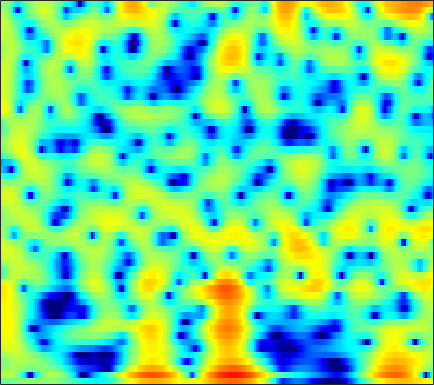

The table this chart was drawn from, first rows:
-1.5103, -1.1976, -0.83696, -0.53524, -0.34913, -0.15354, -0.012547, 0.060797, 0.13227, 0.15035, 0.15579, 0.15695, 0.16931, 0.19848, 0.23165, 0.29031, 0.36217, 0.41981, 0.49174, 0.55199, 0.58849, 0.59669, 0.57439, 0.50163
2.067, 2.263, 2.394, 2.366, 2.232, 1.875, 1.283, 0.6619, -0.4597, -2.012, -4.187, -6.457, -11.08, -19.4, -17.07, -9.741, -5.714, -3.686, -1.734, -0.3492, 0.6306, 1.157, 1.622, 1.852
-0.1706, 0.2965, 0.7954, 1.148, 1.318, 1.421, 1.386, 1.275, 1.028, 0.7016, 0.3295, 0.05697, -0.248, -0.4352, -0.4761, -0.4075, -0.2355, -0.06935, 0.1498, 0.3204, 0.4075, 0.4061, 0.2981, 0.05914
-1.239, -0.5276, 0.2516, 0.8594, 1.215, 1.57, 1.801, 1.901, 1.95, 1.919, 1.821, 1.714, 1.538, 1.333, 1.165, 0.9259, 0.6697, 0.4648, 0.1705, -0.1617, -0.5387, -0.8571, -1.34, -1.905
0.7926, 1.278, 1.821, 2.24, 2.473, 2.677, 2.761, 2.75, 2.64, 2.431, 2.127, 1.843, 1.399, 0.8907, 0.4754, -0.1123, -0.7158, -1.166, -1.746, -2.293, -2.797, -3.142, -3.58, -4.016
2.976, 3.288, 3.606, 3.806, 3.873, 3.848, 3.688, 3.478, 3.076, 2.532, 1.841, 1.226, 0.2681, -0.8525, -1.808, -3.232, -4.819, -6.082, -7.729, -9.022, -9.54, -9.352, -8.646, -7.773
3.845, 4.133, 4.382, 4.471, 4.432, 4.232, 3.863, 3.473, 2.803, 1.958, 0.9423, 0.06859, -1.252, -2.751, -4.015, -5.928, -8.19, -10.2, -13.41, -16.77, -17.2, -15.11, -12.05, -9.673
4.041, 4.437, 4.753, 4.83, 4.729, 4.383, 3.797, 3.199, 2.189, 0.9397, -0.5326, -1.768, -3.535, -5.334, -6.605, -8.042, -9.045, -9.497, -9.741, -9.642, -9.236, -8.76, -7.951, -7.047
4.647, 5.097, 5.425, 5.46, 5.295, 4.819, 4.042, 3.253, 1.904, 0.181, -1.998, -4.009, -7.406, -12.18, -17.76, -34.5, -19.1, -15.18, -12.35, -10.66, -9.53, -8.87, -8.146, -7.51
5.176, 5.443, 5.594, 5.501, 5.273, 4.75, 3.979, 3.232, 2.017, 0.5458, -1.165, -2.591, -4.606, -6.604, -7.943, -9.307, -10.13, -10.48, -10.8, -11.11, -11.48, -11.78, -12.19, -12.48
5.398, 5.511, 5.503, 5.308, 5.042, 4.53, 3.834, 3.197, 2.194, 1.032, -0.2627, -1.309, -2.777, -4.292, -5.447, -7.009, -8.586, -9.785, -11.51, -13.36, -15.45, -17.27, -20.25, -24.06
5.507, 5.555, 5.478, 5.239, 4.954, 4.431, 3.757, 3.154, 2.227, 1.168, -0.01484, -0.9822, -2.383, -3.907, -5.144, -6.932, -8.898, -10.54, -12.89, -15.51, -18.35, -20.53, -23.31, -25.6
5.689, 5.711, 5.584, 5.288, 4.946, 4.344, 3.588, 2.938, 1.978, 0.9288, -0.1989, -1.089, -2.342, -3.717, -4.833, -6.507, -8.456, -10.12, -12.77, -16.02, -20.2, -24.45, -34.71, -37.58
6.16, 6.15, 5.942, 5.492, 5, 4.141, 3.06, 2.123, 0.7681, -0.5827, -1.776, -2.475, -3.185, -3.754, -4.192, -4.923, -5.916, -6.827, -8.327, -10.06, -12.01, -13.43, -15.04, -16.14
6.268, 6.282, 6.085, 5.602, 5.032, 3.926, 2.31, 0.6635, -2.35, -6.776, -12.57, -12.34, -7.792, -4.923, -3.662, -2.737, -2.422, -2.494, -2.892, -3.571, -4.393, -5.038, -5.985, -6.903
3.045, 3.429, 3.82, 3.981, 3.885, 3.421, 2.566, 1.653, 0.135, -1.515, -2.685, -2.833, -2.184, -1.219, -0.5878, -0.01049, 0.2521, 0.2495, 0.02962, -0.4247, -1.071, -1.678, -2.594, -3.613
-4.29, -2.147, -0.07274, 1.325, 2.002, 2.522, 2.711, 2.698, 2.521, 2.274, 2.045, 1.91, 1.8, 1.734, 1.68, 1.557, 1.332, 1.076, 0.5985, -0.02462, -0.8306, -1.554, -2.66, -3.992
-3.701, -2.213, -0.4879, 0.8155, 1.537, 2.239, 2.678, 2.853, 2.954, 2.917, 2.785, 2.634, 2.395, 2.102, 1.861, 1.49, 1.05, 0.6633, 0.05995, -0.6805, -1.546, -2.31, -3.5, -4.918
0.4099, 0.8955, 1.547, 2.095, 2.432, 2.77, 2.948, 2.981, 2.906, 2.704, 2.394, 2.108, 1.666, 1.19, 0.8195, 0.3288, -0.1591, -0.5209, -1.028, -1.604, -2.299, -2.938, -3.973, -5.234
2.685, 2.957, 3.223, 3.408, 3.489, 3.481, 3.347, 3.167, 2.786, 2.252, 1.56, 0.9444, 0.005505, -0.9776, -1.678, -2.408, -2.78, -2.843, -2.746, -2.638, -2.672, -2.845, -3.309, -4.091
3.665, 3.797, 3.837, 3.772, 3.645, 3.387, 3.055, 2.734, 2.195, 1.46, 0.4294, -0.6103, -2.47, -5.148, -7.891, -12.26, -12.01, -9.021, -5.809, -3.748, -2.485, -1.907, -1.549, -1.557
3.02, 2.87, 2.487, 1.899, 1.389, 0.7727, 0.3186, 0.1394, 0.02744, -0.09861, -0.4471, -0.9386, -1.988, -3.5, -4.831, -6.262, -6.18, -5.145, -3.426, -1.947, -0.8669, -0.2938, 0.1981, 0.4401
1.818, 1.302, 0.1529, -1.74, -3.729, -7.209, -9.543, -7.941, -4.678, -2.32, -0.8307, -0.1506, 0.3189, 0.4596, 0.4616, 0.4391, 0.4569, 0.5257, 0.6659, 0.7983, 0.8663, 0.8592, 0.8004, 0.7134
1.162, 0.8789, 0.05385, -1.231, -2.572, -4.53, -5.434, -4.655, -2.602, -0.6695, 0.7839, 1.565, 2.272, 2.662, 2.785, 2.765, 2.573, 2.328, 1.856, 1.208, 0.3781, -0.3572, -1.443, -2.498
-0.01295, 0.409, 0.7209, 0.8384, 0.8236, 0.8409, 0.9612, 1.158, 1.56, 2.032, 2.469, 2.721, 2.934, 2.984, 2.899, 2.61, 2.123, 1.601, 0.671, -0.5737, -2.24, -3.835, -6.654, -10.61
-0.8814, 0.02224, 0.9602, 1.587, 1.945, 2.284, 2.514, 2.639, 2.747, 2.798, 2.789, 2.734, 2.591, 2.351, 2.107, 1.673, 1.075, 0.5052, -0.4533, -1.692, -3.252, -4.694, -6.979, -9.619
0.1242, 0.9567, 1.816, 2.429, 2.75, 2.992, 3.069, 3.03, 2.857, 2.569, 2.197, 1.891, 1.467, 1.058, 0.7733, 0.4168, 0.04104, -0.2828, -0.8205, -1.536, -2.451, -3.266, -4.516, -5.968
2.069, 2.581, 3.085, 3.423, 3.534, 3.514, 3.284, 2.964, 2.346, 1.504, 0.4603, -0.4049, -1.518, -2.32, -2.571, -2.436, -1.982, -1.629, -1.295, -1.182, -1.338, -1.609, -2.171, -2.929
3.192, 3.464, 3.71, 3.811, 3.767, 3.554, 3.103, 2.584, 1.596, 0.1787, -1.861, -4.005, -8.274, -15.54, -15.88, -8.985, -5.104, -3.289, -1.712, -0.7837, -0.3323, -0.2457, -0.3953, -0.7623
2.498, 2.637, 2.769, 2.786, 2.744, 2.57, 2.248, 1.896, 1.227, 0.2783, -0.9789, -2.118, -3.753, -4.917, -4.978, -3.957, -2.467, -1.441, -0.3776, 0.3067, 0.651, 0.7021, 0.52, 0.07422
0.1093, 0.1479, 0.1518, 0.1622, 0.1903, 0.2602, 0.3814, 0.4733, 0.5696, 0.5915, 0.5418, 0.4666, 0.3866, 0.388, 0.4829, 0.7383, 1.07, 1.321, 1.589, 1.717, 1.657, 1.481, 1.049, 0.3542
-3.647, -3.891, -4.351, -4.742, -4.865, -4.48, -3.513, -2.589, -1.329, -0.2048, 0.6967, 1.235, 1.796, 2.205, 2.438, 2.663, 2.796, 2.832, 2.794, 2.647, 2.366, 2.055, 1.496, 0.7573
-7.904, -8.328, -9.736, -12.94, -17.74, -19.03, -10.49, -6.676, -3.284, -0.973, 0.6462, 1.53, 2.365, 2.896, 3.131, 3.268, 3.253, 3.162, 2.944, 2.638, 2.256, 1.913, 1.387, 0.781
-9.739, -8.521, -7.737, -7.655, -7.526, -6.59, -4.596, -2.874, -0.7828, 0.8789, 2.089, 2.724, 3.234, 3.42, 3.373, 3.115, 2.697, 2.317, 1.792, 1.283, 0.8148, 0.4879, 0.04866, -0.4248
-5.047, -3.796, -2.446, -1.305, -0.5678, 0.4219, 1.388, 2.103, 2.95, 3.608, 3.998, 4.09, 3.921, 3.389, 2.754, 1.605, 0.1575, -1.018, -2.424, -3.299, -3.56, -3.542, -3.56, -3.788
-0.7439, -0.06924, 0.8199, 1.687, 2.281, 3.008, 3.618, 3.989, 4.335, 4.469, 4.349, 4.055, 3.353, 2.217, 1.021, -1.193, -4.403, -7.899, -15.81, -20.6, -12.54, -10.02, -8.61, -8.588
0.03517, 0.6159, 1.41, 2.154, 2.681, 3.27, 3.74, 3.979, 4.145, 4.107, 3.839, 3.468, 2.712, 1.631, 0.5786, -1.163, -3.285, -5.042, -7.197, -8.44, -8.596, -8.479, -8.604, -9.311
-1.453, -0.609, 0.4672, 1.412, 2.021, 2.678, 3.161, 3.409, 3.581, 3.576, 3.385, 3.119, 2.601, 1.895, 1.248, 0.2646, -0.8137, -1.628, -2.669, -3.573, -4.363, -4.902, -5.613, -6.38
-4.248, -2.567, -0.819, 0.4844, 1.214, 1.952, 2.441, 2.69, 2.878, 2.927, 2.853, 2.719, 2.445, 2.053, 1.688, 1.106, 0.444, -0.09302, -0.8366, -1.58, -2.302, -2.811, -3.427, -3.971
-3.303, -1.777, -0.2725, 0.7388, 1.227, 1.643, 1.82, 1.868, 1.879, 1.879, 1.897, 1.911, 1.906, 1.823, 1.689, 1.384, 0.929, 0.4839, -0.2251, -1.044, -1.876, -2.46, -3.069, -3.44
1.688, 2.052, 2.331, 2.338, 2.137, 1.597, 0.8304, 0.1877, -0.5053, -0.7515, -0.4354, 0.03567, 0.7156, 1.258, 1.496, 1.57, 1.31, 0.8914, 0.006357, -1.291, -3.01, -4.51, -6.309, -6.815
4.922, 4.761, 4.305, 3.494, 2.602, 0.8613, -1.71, -4.486, -10.09, -13.19, -7.457, -4.378, -1.745, -0.1087, 0.6676, 1.229, 1.315, 1.071, 0.2886, -1.118, -3.421, -6.005, -11.4, -13.82
4.728, 4.474, 3.88, 2.938, 1.963, 0.3108, -1.79, -3.603, -5.88, -6.872, -6.058, -4.954, -3.494, -2.296, -1.565, -0.8482, -0.3908, -0.2377, -0.294, -0.6245, -1.167, -1.623, -2.083, -2.056
3.917, 3.744, 3.258, 2.498, 1.756, 0.5712, -0.7661, -1.81, -3.152, -4.278, -5.103, -5.471, -5.573, -5.208, -4.667, -3.713, -2.719, -2.037, -1.27, -0.6916, -0.2673, -0.03355, 0.2353, 0.4936
3.77, 3.626, 3.2, 2.523, 1.87, 0.7829, -0.544, -1.684, -3.434, -5.503, -8.012, -10.21, -13.09, -13.11, -10.97, -7.841, -5.305, -3.783, -2.17, -0.9297, 0.006248, 0.5572, 1.124, 1.511
3.737, 3.573, 3.166, 2.528, 1.887, 0.8287, -0.4889, -1.661, -3.482, -5.69, -8.385, -10.8, -14.03, -14.13, -11.79, -8.438, -5.742, -4.103, -2.33, -0.9353, 0.1416, 0.7784, 1.402, 1.806
3.528, 3.415, 3.086, 2.53, 1.948, 0.9545, -0.2638, -1.321, -2.872, -4.475, -5.957, -6.831, -7.462, -7.317, -6.745, -5.535, -4.098, -3.016, -1.665, -0.5122, 0.4428, 1.002, 1.544, 1.856
3.19, 3.283, 3.178, 2.791, 2.313, 1.384, 0.118, -1.056, -2.922, -5.082, -7.286, -8.591, -9.085, -8.066, -6.793, -5.034, -3.385, -2.288, -1.025, 0.0355, 0.885, 1.381, 1.874, 2.131
2.181, 2.662, 2.974, 2.904, 2.613, 1.863, 0.6586, -0.5765, -2.784, -5.908, -10.74, -17.05, -20, -11.49, -8.171, -5.295, -3.361, -2.278, -1.158, -0.2657, 0.4409, 0.9006, 1.427, 1.833
0.5005, 1.426, 2.223, 2.551, 2.508, 2.119, 1.35, 0.5383, -0.8194, -2.388, -3.959, -4.897, -5.457, -5.195, -4.693, -3.96, -3.363, -3.047, -2.799, -2.678, -2.493, -2.185, -1.506, -0.5406
-0.08439, 0.975, 1.929, 2.43, 2.53, 2.355, 1.886, 1.381, 0.546, -0.3898, -1.307, -1.92, -2.589, -3.066, -3.333, -3.683, -4.136, -4.665, -5.786, -7.646, -10.19, -11.49, -9.329, -5.547
0.9155, 1.618, 2.231, 2.506, 2.513, 2.245, 1.707, 1.144, 0.228, -0.8398, -1.973, -2.799, -3.769, -4.483, -4.831, -5.116, -5.406, -5.783, -6.691, -8.234, -10.4, -11.38, -9.394, -5.714
2.289, 2.519, 2.637, 2.518, 2.275, 1.741, 0.9408, 0.1473, -1.178, -2.847, -4.931, -6.764, -9.317, -10.82, -10.44, -8.765, -7.141, -6.2, -5.313, -4.694, -4.141, -3.622, -2.676, -1.5
3.201, 3.096, 2.829, 2.393, 1.935, 1.172, 0.2038, -0.6639, -2.094, -3.917, -6.339, -8.769, -13.31, -17.66, -14.8, -10.01, -6.828, -5.146, -3.483, -2.277, -1.32, -0.7162, -0.008508, 0.6062
3.395, 3.083, 2.537, 1.845, 1.234, 0.2976, -0.7038, -1.454, -2.424, -3.346, -4.211, -4.799, -5.325, -5.346, -4.94, -3.934, -2.714, -1.816, -0.7428, 0.1251, 0.7851, 1.142, 1.444, 1.574
2.861, 2.47, 1.729, 0.6992, -0.2575, -1.734, -3.244, -4.192, -4.777, -4.56, -3.878, -3.269, -2.453, -1.623, -0.9982, -0.1809, 0.609, 1.16, 1.789, 2.286, 2.581, 2.664, 2.568, 2.196
1.337, 1.208, 0.6233, -0.5574, -1.944, -4.669, -9.169, -15.11, -17.99, -9.778, -5.701, -3.715, -1.813, -0.4079, 0.4405, 1.375, 2.137, 2.602, 3.074, 3.374, 3.491, 3.442, 3.161, 2.567
-0.4782, 0.1056, 0.2157, -0.3362, -1.128, -2.68, -4.531, -5.746, -6.212, -5.305, -3.863, -2.809, -1.55, -0.4937, 0.19, 1.001, 1.669, 2.074, 2.495, 2.737, 2.829, 2.783, 2.56, 2.145
